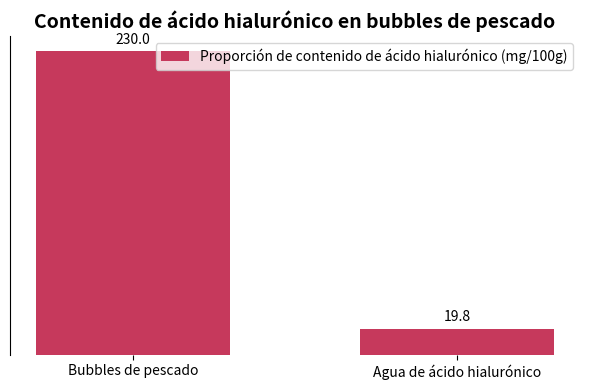

Write the Python code that produced this figure.
import matplotlib.pyplot as plt
import numpy as np

# Categorías
categorias = ["Bubbles de pescado", "Agua de ácido hialurónico"]
# Proporción de contenido de ácido hialurónico (mg/100g), los datos pueden ser aproximadamente iguales
acido_hialuronico = [230.0, 19.8]

# Crear un lienzo y subgráficos
fig, ax = plt.subplots(figsize=(6, 4))

# Dibujar un gráfico de barras
x = np.arange(len(categorias))
ancho_barra = 0.6
barras = ax.bar(x, acido_hialuronico, width=ancho_barra, color="#C6395C", label="Proporción de contenido de ácido hialurónico (mg/100g)")

# Agregar etiquetas de datos
for barra in barras:
    altura = barra.get_height()
    ax.annotate(f'{altura}',
                xy=(barra.get_x() + barra.get_width() / 2, altura),
                xytext=(0, 3),  # Ajustar la posición de la etiqueta
                textcoords="offset points",
                ha='center', va='bottom')

# Establecer las marcas y etiquetas del eje x
ax.set_xticks(x)
ax.set_xticklabels(categorias)
# Ocultar las marcas del eje y
ax.set_yticks([])
# Establecer el título
ax.set_title("Contenido de ácido hialurónico en bubbles de pescado", fontsize=14, fontweight="bold")

# Agregar una leyenda
ax.legend()

# Embelezar el gráfico, ocultar los bordes superior, derecho e inferior
for borde in ["top", "right", "bottom"]:
    ax.spines[borde].set_visible(False)

plt.tight_layout()  # Ajustar automáticamente el diseño
plt.show()
